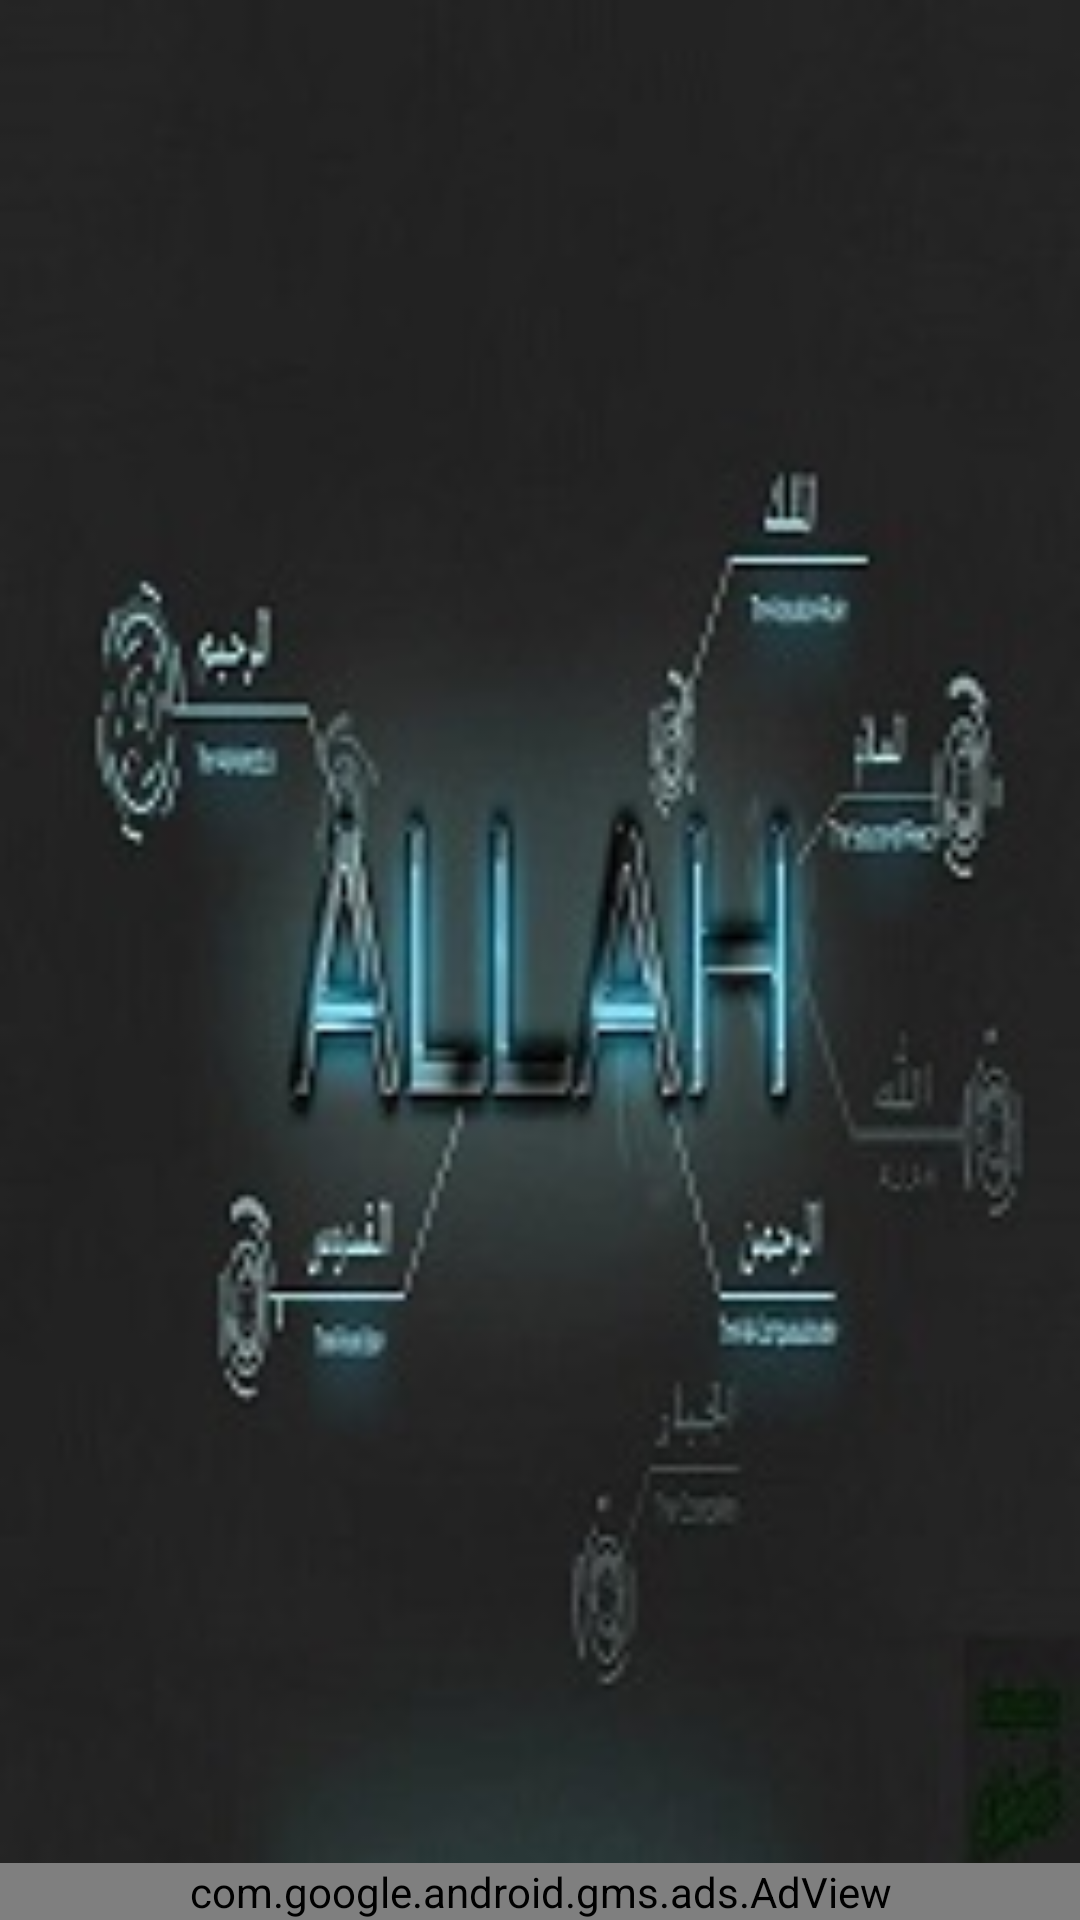

Produce the Android XML layout that renders to this screen, including the resource entries it uses.
<!-- AndroidManifest.xml: application theme Theme.NamajSikkha -->
<!-- res/layout/activity_gallery.xml -->
<?xml version="1.0" encoding="utf-8"?>
<RelativeLayout xmlns:android="http://schemas.android.com/apk/res/android"
    xmlns:app="http://schemas.android.com/apk/res-auto"
    xmlns:tools="http://schemas.android.com/tools"
    android:layout_width="match_parent"
    android:layout_height="match_parent"
    android:background="@drawable/background"
    tools:context=".Wallpaper.GalleryActivity">

    <androidx.recyclerview.widget.RecyclerView
        android:id="@+id/recyclerview"
        android:layout_width="match_parent"
        android:layout_marginBottom="45dp"
        android:layout_height="match_parent"/>
    <com.google.android.gms.ads.AdView
        xmlns:ads="http://schemas.android.com/apk/res-auto"
        android:id="@+id/adView"
        android:layout_width="match_parent"
        android:layout_height="wrap_content"
        android:layout_centerHorizontal="true"
        android:layout_alignParentBottom="true"
        ads:adSize="BANNER"
        ads:adUnitId="ca-app-pub-6736964088321278/8628747525">
    </com.google.android.gms.ads.AdView>
</RelativeLayout>
<!-- resources referenced by this layout -->
<resources>
  <!-- drawable background: jpg bitmap (drawable, 12043 bytes) -->
  <style name="Theme.NamajSikkha" parent="Theme.MaterialComponents.DayNight.DarkActionBar">
          
          <item name="colorPrimary">@color/purple_500</item>
          <item name="colorPrimaryVariant">@color/purple_700</item>
          <item name="colorOnPrimary">@color/white</item>
          
          <item name="colorSecondary">@color/teal_200</item>
          <item name="colorSecondaryVariant">@color/teal_700</item>
          <item name="colorOnSecondary">@color/black</item>
          
          <item name="android:statusBarColor" tools:targetApi="l">?attr/colorPrimaryVariant</item>
          
      </style>
  <color name="purple_500">#4CAF50</color>
  <color name="purple_700">#4CAF50</color>
  <color name="white">#FFFFFFFF</color>
  <color name="teal_200">#FF03DAC5</color>
  <color name="teal_700">#FF018786</color>
  <color name="black">#FF000000</color>
</resources>
